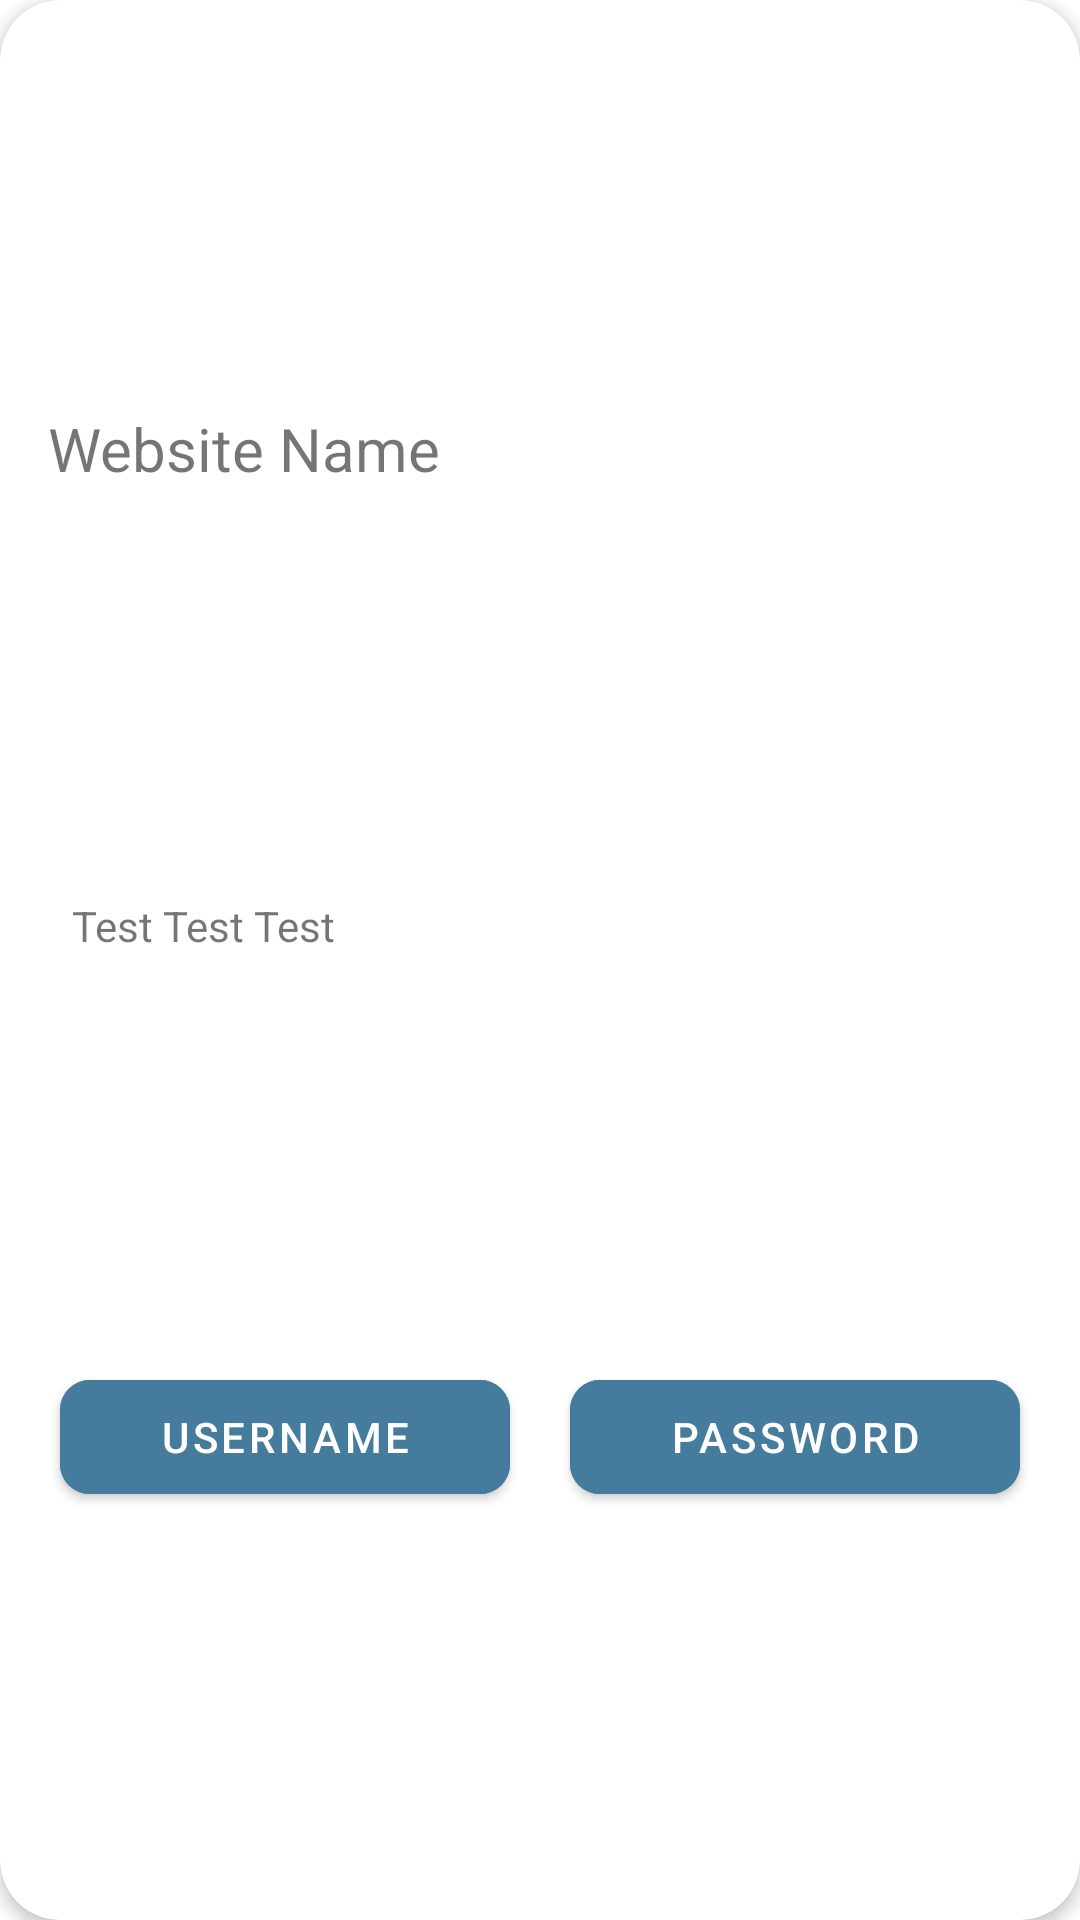

Write the Android layout XML for this screen, with the resource values it uses.
<!-- AndroidManifest.xml: application theme Theme.Keypool -->
<!-- res/layout/password_item.xml -->
<?xml version="1.0" encoding="utf-8"?>
<androidx.cardview.widget.CardView xmlns:android="http://schemas.android.com/apk/res/android"
    xmlns:tools="http://schemas.android.com/tools"
    xmlns:cardView="http://schemas.android.com/apk/res-auto"
    android:id="@+id/carView"
    android:layout_width="match_parent"
    android:layout_height="wrap_content"
    cardView:cardCornerRadius="20dp"
    cardView:cardElevation="3dp"
    android:layout_margin="8dp">

    <androidx.constraintlayout.widget.ConstraintLayout
        android:layout_width="match_parent"
        android:layout_height="match_parent">

        <TextView
            android:id="@+id/header"
            android:layout_width="match_parent"
            android:layout_height="wrap_content"
            android:layout_marginStart="16dp"
            android:layout_marginTop="10dp"
            android:layout_marginEnd="16dp"
            android:layout_marginBottom="10dp"
            android:text="Website Name"
            android:textSize="20sp"
            cardView:layout_constraintBottom_toTopOf="@+id/info"
            cardView:layout_constraintEnd_toEndOf="parent"
            cardView:layout_constraintStart_toStartOf="parent"
            cardView:layout_constraintTop_toTopOf="parent" />

        <TextView
            android:id="@+id/info"
            android:layout_width="match_parent"
            android:layout_height="wrap_content"
            android:layout_marginStart="24dp"
            android:layout_marginEnd="24dp"
            android:text="Test Test Test"
            cardView:layout_constraintBottom_toTopOf="@+id/pwBtn"
            cardView:layout_constraintEnd_toEndOf="parent"
            cardView:layout_constraintStart_toStartOf="parent"
            cardView:layout_constraintTop_toBottomOf="@id/header" />

        <com.google.android.material.button.MaterialButton
            android:id="@+id/pwBtn"
            android:layout_width="150dp"
            android:layout_height="50dp"
            android:layout_marginTop="10dp"
            android:layout_marginBottom="10dp"
            android:text="password"
            cardView:cornerRadius="10dp"
            android:backgroundTint="@color/secondarybutton"
            cardView:icon="@drawable/ic_baseline_lock_24"
            cardView:layout_constraintBottom_toBottomOf="parent"
            cardView:layout_constraintEnd_toEndOf="parent"
            cardView:layout_constraintStart_toEndOf="@id/usernameBtn"
            cardView:layout_constraintTop_toBottomOf="@id/info" />

        <com.google.android.material.button.MaterialButton
            android:id="@+id/usernameBtn"
            android:layout_width="150dp"
            android:layout_height="50dp"
            android:layout_marginTop="10dp"
            android:layout_marginBottom="10dp"
            cardView:cornerRadius="10dp"
            android:text="username"
            android:backgroundTint="@color/secondarybutton"
            cardView:icon="@drawable/ic_baseline_person_24"
            cardView:layout_constraintBottom_toBottomOf="parent"
            cardView:layout_constraintEnd_toStartOf="@+id/pwBtn"
            cardView:layout_constraintStart_toStartOf="parent"
            cardView:layout_constraintTop_toBottomOf="@+id/info" />

    </androidx.constraintlayout.widget.ConstraintLayout>

</androidx.cardview.widget.CardView>
<!-- resources referenced by this layout -->
<resources>
  <color name="secondarybutton">#457b9d</color>
  <style name="Theme.Keypool" parent="Theme.MaterialComponents.DayNight.DarkActionBar">
          
          <item name="colorPrimary">@color/purple_500</item>
          <item name="colorPrimaryVariant">@color/purple_700</item>
          <item name="colorOnPrimary">@color/white</item>
          
          <item name="colorSecondary">@color/teal_200</item>
          <item name="colorSecondaryVariant">@color/teal_700</item>
          <item name="colorOnSecondary">@color/black</item>
          
          <item name="android:statusBarColor" tools:targetApi="l">?attr/colorPrimaryVariant</item>
          
      </style>
  <color name="purple_500">#457B9D</color>
  <color name="purple_700">#1D3557</color>
  <color name="white">#FFFFFFFF</color>
  <color name="teal_200">#FF03DAC5</color>
  <color name="teal_700">#FF018786</color>
  <color name="black">#FF000000</color>
</resources>
